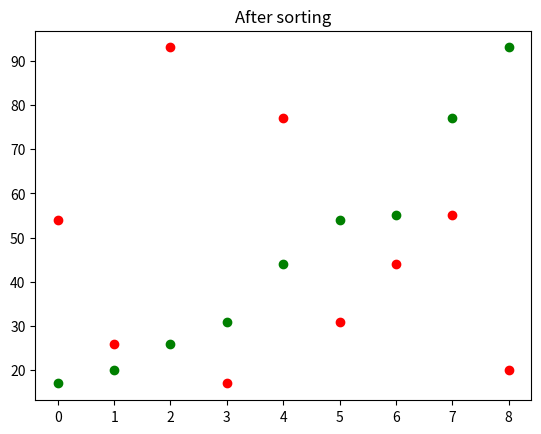

Source code (Python):
import matplotlib.pyplot as plt

def mergeSort(arr):
    if len(arr) > 1:
        mid = len(arr) // 2
        left = arr[:mid]
        right = arr[mid:]

        mergeSort(left)
        mergeSort(right)

        l = r = i = 0

        while l < len(left) and r < len(right):
            if left[l] <= right[r]:
                arr[i] = left[l]
                l += 1
            else:
                arr[i] = right[r]
                r += 1
            i += 1

        while l < len(left):
            arr[i] = left[l]
            l += 1
            i += 1

        while r < len(right):
            arr[i] = right[r]
            r += 1
            i += 1

#use scatterplot instead of line plot
my_list = [54, 26, 93, 17, 77, 31, 44, 55, 20]
x = list(range(len(my_list)))
plt.scatter(x, my_list, color='red')
plt.title('Before sorting')
plt.show()

mergeSort(my_list)

x = list(range(len(my_list)))
plt.scatter(x, my_list, color ='green')
plt.title('After sorting')
plt.show()
